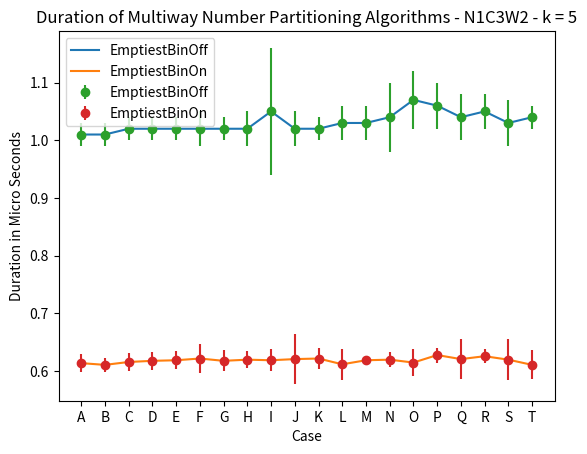

This figure's Python source: (Note: this script raises an exception after producing the figure.)
import matplotlib.pyplot as plt
def nanoToMicro(n):
    return n/1000

# micro seconds
Baseline_dur = [
    49.5,
    47.3,
    47.9,
    47.7,
    47.1,
    49.2,
    54.9,
    54.4,
    52.5,
    54.1,
    53.6,
    51.9,
    53.5,
    52.6,
    52.7,
    53.3,
    53.5,
    53.9,
    51.7,
    51.0]
Baseline_error = [
    4.6,
    1.2,
    1.9,
    1.5,
    1.3,
    3.2,
    4.7,
    4.5,
    2.5,
    3.0,
    2.9,
    3.0,
    2.1,
    2.0,
    2.6,
    3.3,
    2.7,
    4.8,
    1.6,
    1.3]

# Nano Secs
EmptiestBinOn_dur = [
    614,
    611,
    616,
    618,
    619,
    622,
    618,
    620,
    619,
    621,
    622,
    612,
    619,
    620,
    615,
    628,
    621,
    626,
    620,
    611
    ]
EmptiestBinOn_error = [
    16,
    12,
    15,
    16,
    16,
    25,
    18,
    15,
    19,
    43,
    18,
    27,
    8,
    13,
    23,
    13,
    34,
    12,
    35,
    25,
    ]

#Micro Seconds
EmptiestBinOn_dur = list(map(nanoToMicro, EmptiestBinOn_dur))
EmptiestBinOn_error = list(map(nanoToMicro, EmptiestBinOn_error))

# Micro Seconds
EmptiestBinOff_dur = [
    1.01,
    1.01,
    1.02,
    1.02,
    1.02,
    1.02,
    1.02,
    1.02,
    1.05,
    1.02,
    1.02,
    1.03,
    1.03,
    1.04,
    1.07,
    1.06,
    1.04,
    1.05,
    1.03,
    1.04
]
EmptiestBinOff_error = [
    0.02,
    0.02,
    0.02,
    0.02,
    0.02,
    0.03,
    0.02,
    0.03,
    0.11,
    0.03,
    0.02,
    0.03,
    0.03,
    0.06,
    0.05,
    0.04,
    0.04,
    0.03,
    0.04,
    0.02
]

# file_libary= "N1C3W2"
file_names = ['A', 'B', 'C', 'D', 'E', 'F', 'G', 'H', 'I',
              'J', 'K', 'L', 'M', 'N', 'O', 'P', 'Q', 'R', 'S', 'T']


def plot():
    plt.clf()
    # Plot the points above point graph
    plt.plot(file_names, EmptiestBinOff_dur, label="EmptiestBinOff")
    plt.plot(file_names, EmptiestBinOn_dur, label="EmptiestBinOn")

    # Uncomment to see base function in graphs
    # plt.plot(file_names, Baseline_dur, label="Baseline")
    # plt.errorbar(
    #     file_names,
    #     Baseline_dur,
    #     yerr=Baseline_error,
    #     fmt='o',
    #     label="Baseline")
    plt.errorbar(
        file_names,
        EmptiestBinOff_dur,
        yerr=EmptiestBinOff_error,
        fmt='o',
        label="EmptiestBinOff")
    plt.errorbar(
        file_names,
        EmptiestBinOn_dur,
        yerr=EmptiestBinOn_error,
        fmt='o',
        label="EmptiestBinOn")

    plt.xlabel('Case')
    plt.ylabel('Duration in Micro Seconds')
    plt.title('Duration of Multiway Number Partitioning Algorithms - N1C3W2 - k = 5')
    plt.legend()
    # plt.show()
    plt.savefig("./analysis_tools/outputs/t5_no_bench.png")
    # plt.savefig("./analysis_tools/outputs/t5.png")


def main():
    plot()


if __name__ == "__main__":
    main()
